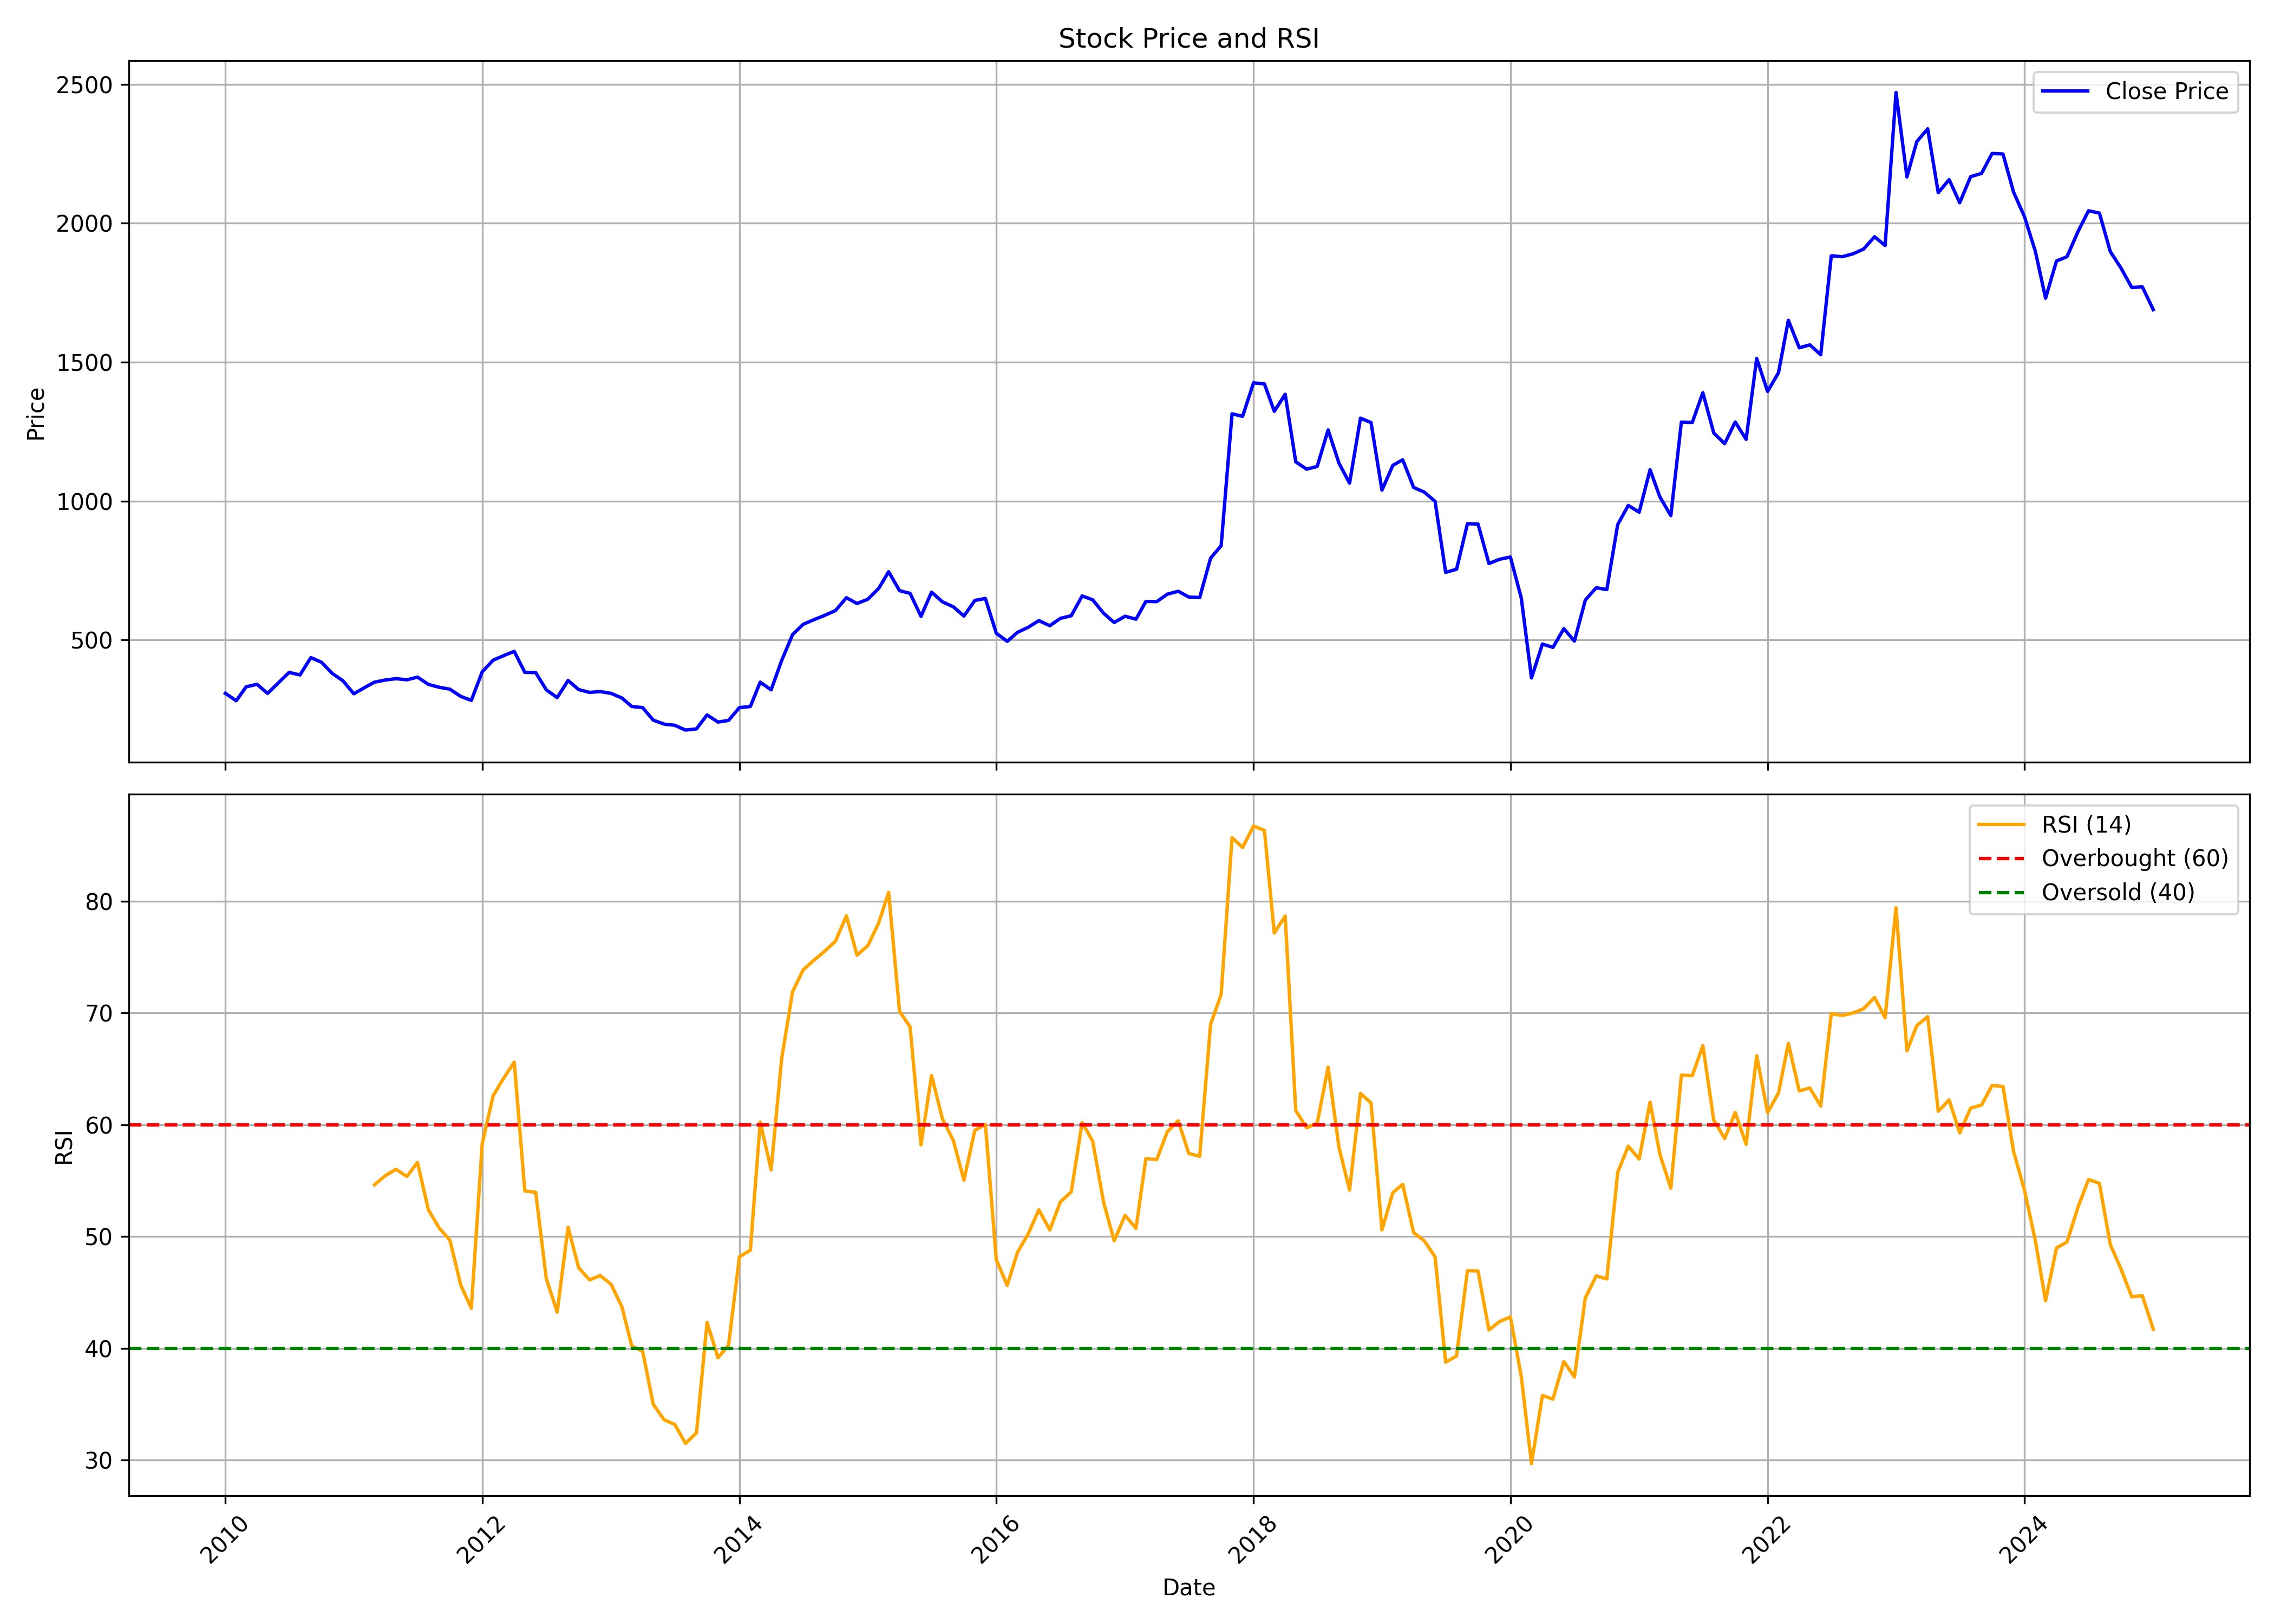

Values plotted in this chart, from the file beside it:
, Unnamed: 0.1, Unnamed: 0, date, symbol, open, high, low, close, volume, rsi
0, 0, 0, 2010-01-01, AUTOAXLES, 343.4, 361.4, 278, 308.4, 142102, 
1, 1, 1, 2010-02-01, AUTOAXLES, 308.6, 325.1, 263.5, 281.7, 31621, 
2, 2, 2, 2010-03-01, AUTOAXLES, 281.7, 337.5, 275.8, 331.9, 147535, 
3, 3, 3, 2010-04-01, AUTOAXLES, 326.1, 365.4, 292.2, 340.7, 65960, 
4, 4, 4, 2010-05-01, AUTOAXLES, 339.1, 353.8, 285.2, 308.3, 53791, 
5, 5, 5, 2010-06-01, AUTOAXLES, 311.1, 369.6, 292.2, 346.6, 88342, 
6, 6, 6, 2010-07-01, AUTOAXLES, 344.8, 427.3, 340, 383.7, 251043, 
7, 7, 7, 2010-08-01, AUTOAXLES, 380.3, 415.5, 346.5, 374.5, 94562, 
8, 8, 8, 2010-09-01, AUTOAXLES, 354.8, 456, 354.8, 437, 199950, 
9, 9, 9, 2010-10-01, AUTOAXLES, 437, 477.4, 395.9, 420.4, 77407, 
10, 10, 10, 2010-11-01, AUTOAXLES, 421.4, 427.9, 325.1, 379.8, 93132, 
11, 11, 11, 2010-12-01, AUTOAXLES, 387.7, 428, 311.1, 353.8, 82967, 
12, 12, 12, 2011-01-01, AUTOAXLES, 366.2, 386.8, 273.3, 306.8, 76578, 
13, 13, 13, 2011-02-01, AUTOAXLES, 315, 343.6, 279.4, 329.4, 18763, 
14, 14, 14, 2011-03-01, AUTOAXLES, 308.5, 362.9, 308.5, 348.8, 29182, 54.62
15, 15, 15, 2011-04-01, AUTOAXLES, 343.6, 389.6, 339, 356.3, 165564, 55.45
16, 16, 16, 2011-05-01, AUTOAXLES, 369.6, 369.6, 327.9, 361.2, 26153, 56
17, 17, 17, 2011-06-01, AUTOAXLES, 358.8, 376.3, 341, 357, 24304, 55.37
18, 18, 18, 2011-07-01, AUTOAXLES, 362, 396.5, 345.2, 366.8, 85038, 56.62
19, 19, 19, 2011-08-01, AUTOAXLES, 367.9, 383.9, 329.4, 340.6, 37672, 52.39
20, 20, 20, 2011-09-01, AUTOAXLES, 340.6, 365.4, 327.6, 330, 13000, 50.74
21, 21, 21, 2011-10-01, AUTOAXLES, 324.2, 368.8, 310.4, 323.4, 3609, 49.68
22, 22, 22, 2011-11-01, AUTOAXLES, 323.4, 324.5, 287.3, 297.4, 10235, 45.66
23, 23, 23, 2011-12-01, AUTOAXLES, 299.7, 310.8, 269.6, 283.1, 13493, 43.58
24, 24, 24, 2012-01-01, AUTOAXLES, 286.1, 388.1, 283.9, 385.7, 43234, 58.3
25, 25, 25, 2012-02-01, AUTOAXLES, 396.2, 473.6, 385, 427.6, 55481, 62.59
26, 26, 26, 2012-03-01, AUTOAXLES, 420.3, 451.3, 400.5, 443.6, 37824, 64.11
27, 27, 27, 2012-04-01, AUTOAXLES, 452.2, 464.2, 426.3, 459.4, 19958, 65.59
28, 28, 28, 2012-05-01, AUTOAXLES, 460.8, 482.3, 379.8, 383.9, 27854, 54.08
29, 29, 29, 2012-06-01, AUTOAXLES, 371.2, 404.8, 371.2, 383, 6515, 53.95
30, 30, 30, 2012-07-01, AUTOAXLES, 385.9, 410.8, 319.6, 321.1, 19006, 46.25
31, 31, 31, 2012-08-01, AUTOAXLES, 327.4, 334.2, 286.8, 293, 20432, 43.23
32, 32, 32, 2012-09-01, AUTOAXLES, 292.8, 373.8, 289.4, 354.8, 26807, 50.83
33, 33, 33, 2012-10-01, AUTOAXLES, 347.1, 358, 320.9, 321.9, 114651, 47.21
34, 34, 34, 2012-11-01, AUTOAXLES, 321.3, 334, 303.2, 311.7, 28828, 46.11
35, 35, 35, 2012-12-01, AUTOAXLES, 306.6, 333, 304.9, 314.7, 69306, 46.5
36, 36, 36, 2013-01-01, AUTOAXLES, 312.7, 342.8, 297.2, 308.3, 164543, 45.74
37, 37, 37, 2013-02-01, AUTOAXLES, 314.2, 325.8, 278.8, 291.6, 57503, 43.7
38, 38, 38, 2013-03-01, AUTOAXLES, 289.4, 297.9, 249.3, 261.1, 40294, 40.2
39, 39, 39, 2013-04-01, AUTOAXLES, 265.5, 277.1, 252.3, 256.9, 126356, 39.73
40, 40, 40, 2013-05-01, AUTOAXLES, 256.9, 277.1, 206.2, 212, 51463, 34.99
41, 41, 41, 2013-06-01, AUTOAXLES, 212.4, 218.6, 182.7, 197.6, 56956, 33.6
42, 42, 42, 2013-07-01, AUTOAXLES, 194.7, 229.3, 175.3, 193.4, 42015, 33.19
43, 43, 43, 2013-08-01, AUTOAXLES, 185, 198.7, 166.8, 176.1, 9993, 31.48
44, 44, 44, 2013-09-01, AUTOAXLES, 176.3, 195.1, 169.9, 180.6, 39630, 32.44
45, 45, 45, 2013-10-01, AUTOAXLES, 178.9, 238.9, 178.4, 230.7, 75197, 42.31
46, 46, 46, 2013-11-01, AUTOAXLES, 222.8, 233.7, 193.2, 204.9, 43597, 39.14
47, 47, 47, 2013-12-01, AUTOAXLES, 202.3, 221.2, 181.5, 210.9, 42750, 40.27
48, 48, 48, 2014-01-01, AUTOAXLES, 214.2, 265.5, 208.5, 257.1, 313188, 48.18
49, 49, 49, 2014-02-01, AUTOAXLES, 268.1, 276.1, 231.5, 260.9, 30208, 48.78
50, 50, 50, 2014-03-01, AUTOAXLES, 258.5, 357.4, 258.5, 348.7, 133540, 60.25
51, 51, 51, 2014-04-01, AUTOAXLES, 356.6, 356.6, 282.6, 320.8, 214373, 55.96
52, 52, 52, 2014-05-01, AUTOAXLES, 320.8, 441.2, 319.1, 426.8, 727465, 65.9
53, 53, 53, 2014-06-01, AUTOAXLES, 427, 554.8, 414.7, 519.9, 259287, 71.89
54, 54, 54, 2014-07-01, AUTOAXLES, 513.8, 590.1, 482.5, 556.7, 402015, 73.85
55, 55, 55, 2014-08-01, AUTOAXLES, 557.2, 586.5, 503.6, 573.6, 97448, 74.72
56, 56, 56, 2014-09-01, AUTOAXLES, 596.3, 657.8, 549.1, 589.4, 295185, 75.54
57, 57, 57, 2014-10-01, AUTOAXLES, 579.9, 629.3, 564.2, 606.2, 183150, 76.42
58, 58, 58, 2014-11-01, AUTOAXLES, 599.1, 773.2, 599.1, 652.5, 387062, 78.69
59, 59, 59, 2014-12-01, AUTOAXLES, 685.5, 703.3, 597.4, 631.6, 239983, 75.17
... 121 more rows
